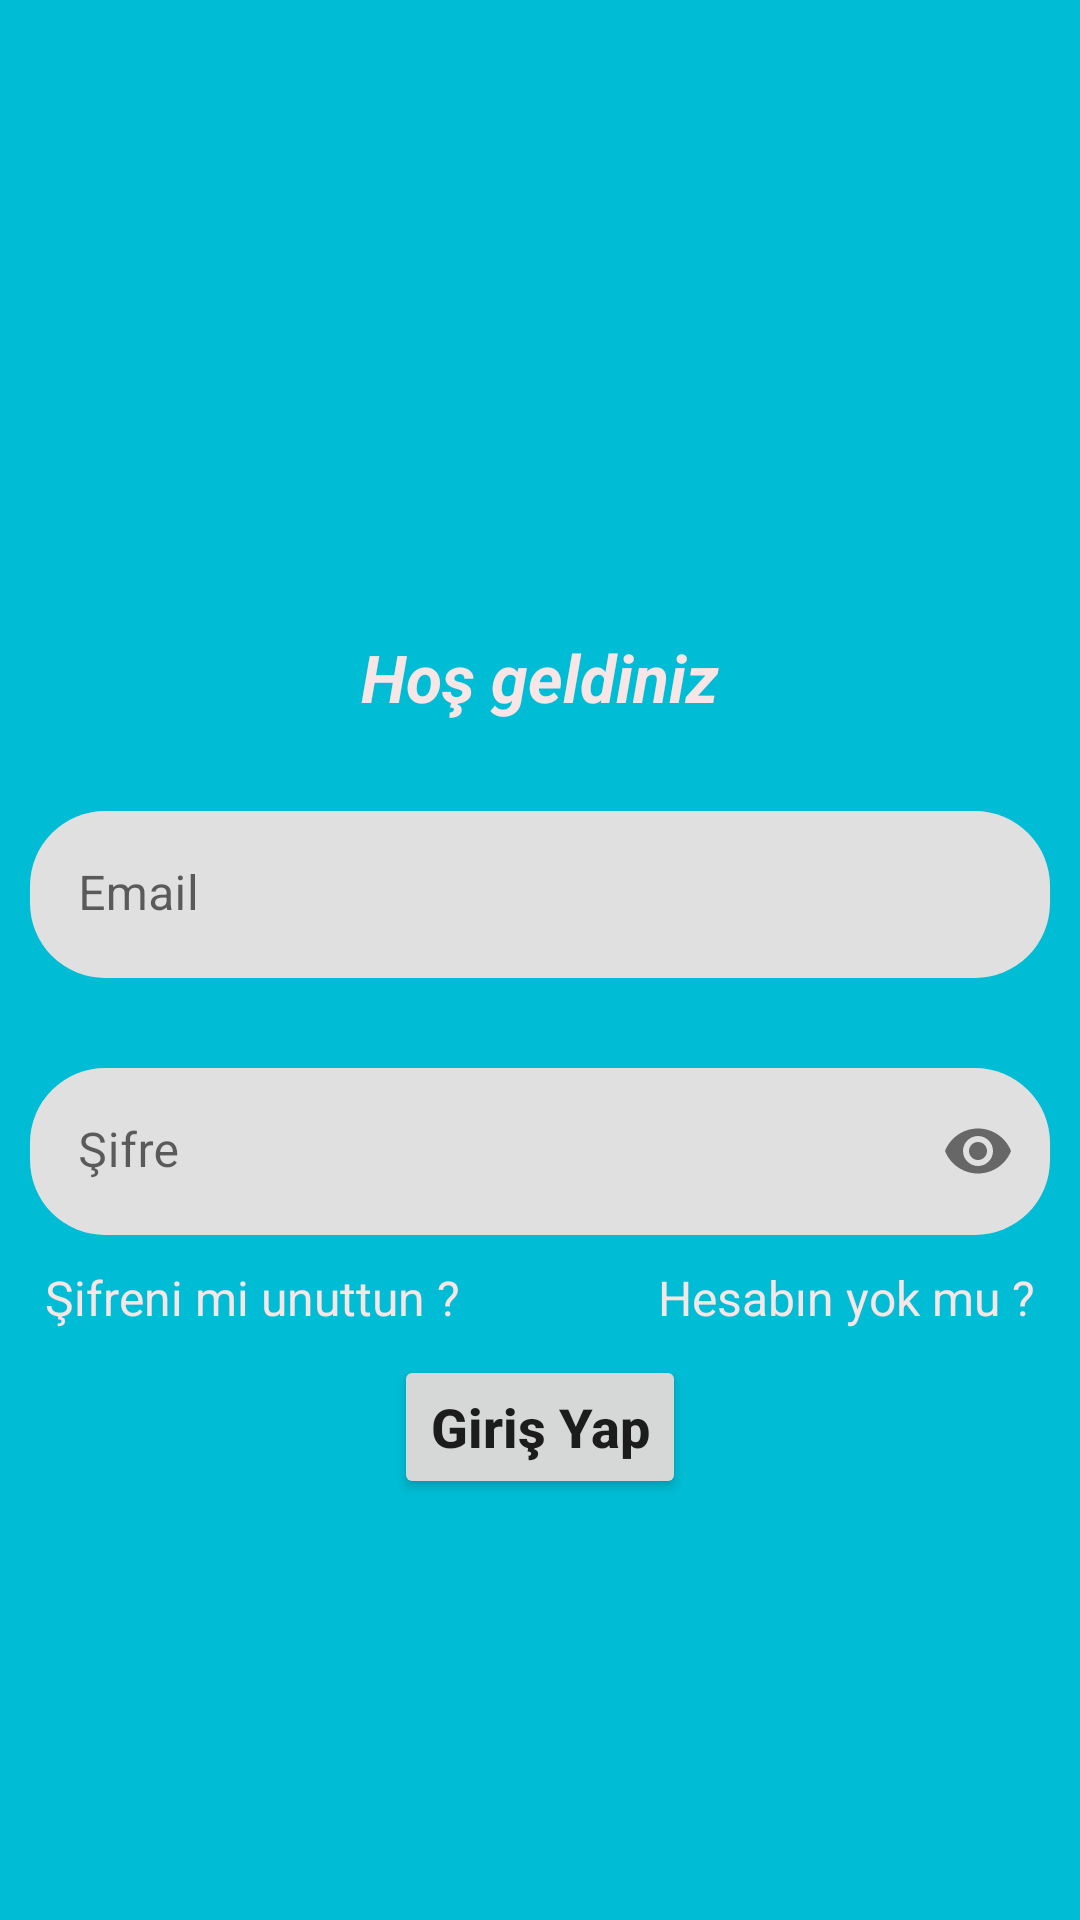

Write the Android layout XML for this screen, with the resource values it uses.
<!-- AndroidManifest.xml: application theme Theme.MobileHomework -->
<!-- res/layout/activity_sign_in.xml -->
<?xml version="1.0" encoding="utf-8"?>
<androidx.constraintlayout.widget.ConstraintLayout xmlns:android="http://schemas.android.com/apk/res/android"
    xmlns:app="http://schemas.android.com/apk/res-auto"
    xmlns:tools="http://schemas.android.com/tools"
    android:layout_width="match_parent"
    android:layout_height="match_parent"
    android:background="@color/bg"
    tools:context=".login.SignInActivity">

    <com.google.android.material.textfield.TextInputLayout
        android:id="@+id/textInputLayout"
        android:layout_width="0dp"
        android:layout_height="wrap_content"
        android:layout_marginStart="10dp"
        android:layout_marginTop="30dp"
        android:layout_marginEnd="10dp"
        android:hint="Email"
        app:boxCornerRadiusBottomEnd="25dp"
        app:boxCornerRadiusBottomStart="25dp"
        app:boxCornerRadiusTopEnd="25dp"
        app:boxCornerRadiusTopStart="25dp"
        app:boxStrokeWidth="0dp"
        app:boxStrokeWidthFocused="0dp"
        app:layout_constraintEnd_toEndOf="parent"
        app:layout_constraintStart_toStartOf="parent"
        app:layout_constraintTop_toBottomOf="@+id/txtWelcome">

        <com.google.android.material.textfield.TextInputEditText
            android:id="@+id/txtEmail"
            android:layout_width="match_parent"
            android:layout_height="wrap_content"
            android:ems="15"
            android:inputType="textEmailAddress"
            android:singleLine="true" />
    </com.google.android.material.textfield.TextInputLayout>

    
    <com.google.android.material.textfield.TextInputLayout
        android:id="@+id/textInputLayout2"
        android:layout_width="0dp"
        android:layout_height="wrap_content"
        android:layout_marginStart="10dp"
        android:layout_marginTop="30dp"
        android:layout_marginEnd="10dp"
        android:hint="Şifre"
        app:boxCornerRadiusBottomEnd="25dp"
        app:boxCornerRadiusBottomStart="25dp"
        app:boxCornerRadiusTopEnd="25dp"
        app:boxCornerRadiusTopStart="25dp"
        app:boxStrokeWidth="0dp"
        app:boxStrokeWidthFocused="0dp"
        app:layout_constraintEnd_toEndOf="parent"
        app:layout_constraintStart_toStartOf="parent"
        app:layout_constraintTop_toBottomOf="@+id/textInputLayout"
        app:passwordToggleEnabled="true">

        
        <com.google.android.material.textfield.TextInputEditText
            android:id="@+id/txtPassword"
            android:layout_width="match_parent"
            android:layout_height="wrap_content"
            android:ems="15"
            android:inputType="textPassword"
            android:singleLine="true" />
    </com.google.android.material.textfield.TextInputLayout>

    <Button
        android:id="@+id/btnSignIn"
        android:layout_width="wrap_content"
        android:layout_height="wrap_content"
        android:layout_marginTop="40dp"
        android:text="Giriş Yap"
        android:textAllCaps="false"
        android:textSize="18sp"
        android:textStyle="bold"
        app:cornerRadius="25sp"
        app:layout_constraintEnd_toEndOf="parent"
        app:layout_constraintStart_toStartOf="parent"
        app:layout_constraintTop_toBottomOf="@+id/textInputLayout2" />

    <ImageView
        android:id="@+id/imgViewGraduate"
        android:layout_width="160dp"
        android:layout_height="161dp"
        android:layout_marginTop="20dp"
        app:layout_constraintEnd_toEndOf="parent"
        app:layout_constraintHorizontal_bias="0.498"
        app:layout_constraintStart_toStartOf="parent"
        app:layout_constraintTop_toTopOf="parent"
        app:srcCompat="@drawable/baseline_school_24" />

    <TextView
        android:id="@+id/txtWelcome"
        android:layout_width="wrap_content"
        android:layout_height="wrap_content"
        android:layout_marginTop="30dp"
        android:text="Hoş geldiniz"
        android:textAllCaps="false"
        android:textColor="@color/fgText"
        android:textSize="22sp"
        android:textStyle="bold|italic"
        app:layout_constraintEnd_toEndOf="parent"
        app:layout_constraintStart_toStartOf="parent"
        app:layout_constraintTop_toBottomOf="@+id/imgViewGraduate" />

    <TextView
        android:id="@+id/txtNoAccount"
        android:layout_width="wrap_content"
        android:layout_height="wrap_content"
        android:layout_marginTop="10dp"
        android:layout_marginEnd="5dp"
        android:text="Hesabın yok mu ?"
        android:textColor="@color/fgText"
        android:textSize="16sp"
        app:layout_constraintEnd_toEndOf="@+id/textInputLayout2"
        app:layout_constraintTop_toBottomOf="@+id/textInputLayout2" />

    <TextView
        android:id="@+id/txtForgotPassword"
        android:layout_width="wrap_content"
        android:layout_height="wrap_content"
        android:layout_marginStart="5dp"
        android:layout_marginTop="10dp"
        android:text="Şifreni mi unuttun ?"
        android:textColor="@color/fgText"
        android:textSize="16sp"
        app:layout_constraintStart_toStartOf="@+id/textInputLayout2"
        app:layout_constraintTop_toBottomOf="@+id/textInputLayout2" />


</androidx.constraintlayout.widget.ConstraintLayout>
<!-- resources referenced by this layout -->
<resources>
  <color name="bg">#00BCD4</color>
  <color name="fgText">#F8E5E5</color>
  <style name="Theme.MobileHomework" parent="Theme.MaterialComponents.DayNight.DarkActionBar">
          
          <item name="colorPrimary">@color/cover</item>
          <item name="colorPrimaryVariant">@color/purple_700</item>
          <item name="colorOnPrimary">@color/white</item>
          
          <item name="colorSecondary">@color/teal_200</item>
          <item name="colorSecondaryVariant">@color/teal_700</item>
          <item name="colorOnSecondary">@color/black</item>
          
          <item name="android:statusBarColor">?attr/colorPrimary</item>
          
      </style>
  <color name="cover">#056CBD</color>
  <color name="purple_700">#FF3700B3</color>
  <color name="white">#FFFFFFFF</color>
  <color name="teal_200">#FF03DAC5</color>
  <color name="teal_700">#FF018786</color>
  <color name="black">#FF000000</color>
</resources>
